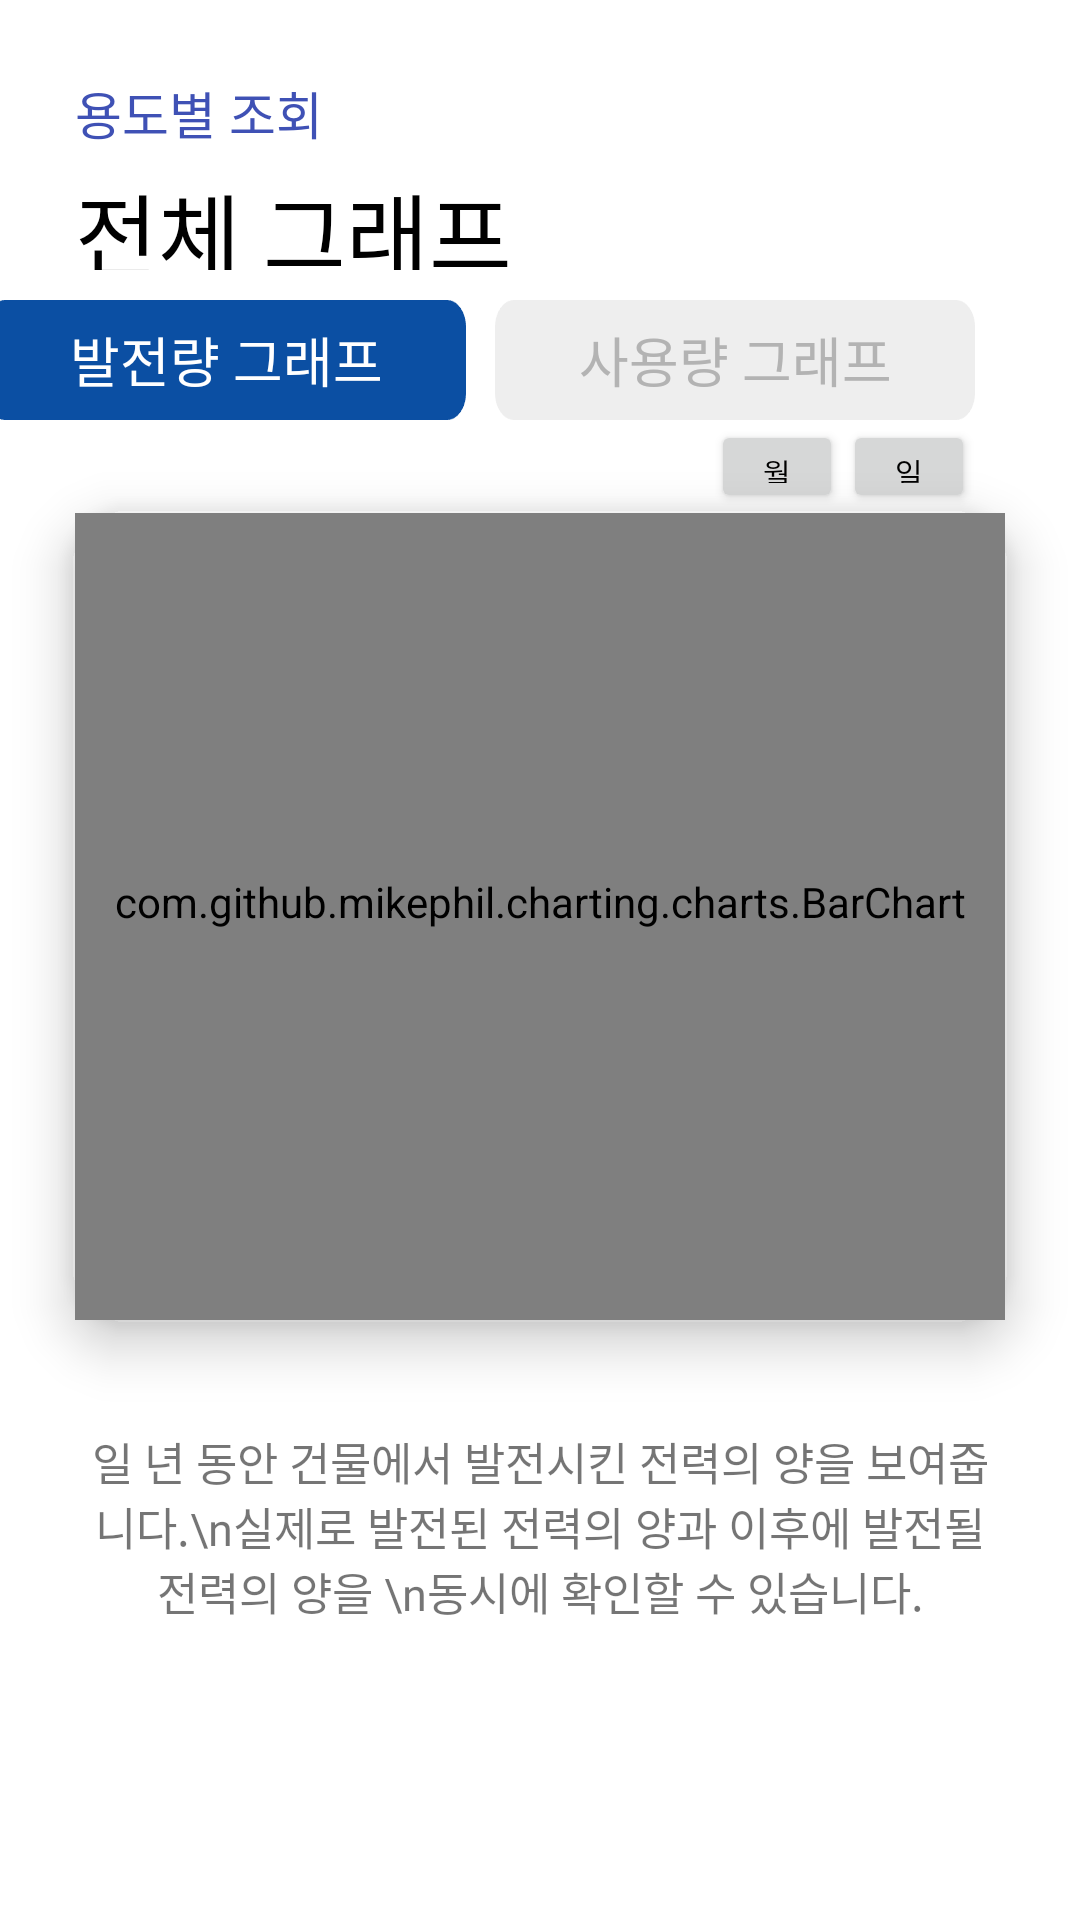

Reconstruct the res/layout file that produces this screen, plus the resources it refers to.
<!-- AndroidManifest.xml: application theme Theme.JeonShimClient -->
<!-- res/layout/fragment_graph.xml -->
<?xml version="1.0" encoding="utf-8"?>
<androidx.constraintlayout.widget.ConstraintLayout xmlns:android="http://schemas.android.com/apk/res/android"
    xmlns:app="http://schemas.android.com/apk/res-auto"
    xmlns:tools="http://schemas.android.com/tools"

    android:layout_width="match_parent"
    android:layout_height="match_parent"
    android:background="@color/white">


    <TextView
        android:id="@+id/title_fragment_user2"
        android:layout_width="wrap_content"
        android:layout_height="wrap_content"
        android:layout_marginLeft="25dp"
        android:layout_marginStart="25dp"
        android:layout_marginTop="25dp"
        android:fontFamily="@font/font1"
        android:text="용도별 조회"
        android:textColor="#3F51B5"
        android:textSize="17sp"
        app:layout_constraintBottom_toBottomOf="parent"
        app:layout_constraintEnd_toEndOf="parent"
        app:layout_constraintHorizontal_bias="0.0"
        app:layout_constraintStart_toStartOf="parent"
        app:layout_constraintTop_toTopOf="parent"
        app:layout_constraintVertical_bias="0.0" />

    <TextView
        android:id="@+id/title_fragment_graph"
        android:layout_width="wrap_content"
        android:layout_height="35dp"
        android:layout_marginLeft="25dp"
        android:layout_marginStart="25dp"
        android:layout_marginTop="5dp"
        android:fontFamily="@font/font1"
        android:text="전체 그래프"
        android:textColor="#000000"
        android:textSize="30sp"
        app:layout_constraintEnd_toEndOf="parent"
        app:layout_constraintHorizontal_bias="0.0"
        app:layout_constraintStart_toStartOf="parent"
        app:layout_constraintTop_toBottomOf="@+id/title_fragment_user2" />

    <androidx.constraintlayout.widget.ConstraintLayout
        android:id="@+id/constraintLayout3"
        android:layout_width="0dp"
        android:layout_height="wrap_content"
        android:layout_marginTop="10dp"
        app:layout_constraintBottom_toBottomOf="parent"
        app:layout_constraintEnd_toEndOf="parent"
        app:layout_constraintHorizontal_bias="0.0"
        app:layout_constraintStart_toStartOf="parent"
        app:layout_constraintTop_toBottomOf="@+id/title_fragment_graph"
        app:layout_constraintVertical_bias="0.0">

        <Button
            android:id="@+id/bt_start_graph1"
            android:layout_width="160dp"
            android:layout_height="40dp"
            android:layout_marginEnd="10dp"
            android:layout_marginRight="10dp"
            android:background="@drawable/background_bs_blue"
            android:bottomLeftRadius="12dp"
            android:bottomRightRadius="12dp"
            android:fontFamily="@font/font1"
            android:text="발전량 그래프"
            android:textColor="#FFFFFF"
            android:textSize="18sp"
            android:topLeftRadius="12dp"
            android:topRightRadius="12dp"
            app:backgroundTint="@null"
            app:layout_constraintEnd_toStartOf="@+id/bt_start_graph2"
            app:layout_constraintTop_toTopOf="parent"
            tools:ignore="MissingConstraints,TouchTargetSizeCheck" />

        <Button
            android:id="@+id/bt_start_graph2"
            android:layout_width="160dp"
            android:layout_height="40dp"
            android:layout_marginEnd="35dp"
            android:layout_marginRight="35dp"
            android:background="@drawable/background_bs_gray"
            android:fontFamily="@font/font1"
            android:text="사용량 그래프"
            android:textColor="@color/gray_2"
            android:textSize="18sp"
            app:backgroundTint="@null"
            app:layout_constraintEnd_toEndOf="parent"
            app:layout_constraintTop_toTopOf="parent"
            tools:ignore="MissingConstraints,TouchTargetSizeCheck" />

        <Button
            android:id="@+id/bt_start_graph3"
            android:layout_width="44dp"
            android:layout_height="31dp"
            android:text="월"
            android:textColor="#000000"
            android:textSize="10sp"
            app:layout_constraintBottom_toBottomOf="parent"
            app:layout_constraintEnd_toStartOf="@+id/bt_start_graph4"
            app:layout_constraintTop_toBottomOf="@+id/bt_start_graph2"
            app:layout_constraintVertical_bias="0.0" />

        <Button
            android:id="@+id/bt_start_graph4"
            android:layout_width="44dp"
            android:layout_height="31dp"
            android:layout_marginEnd="35dp"
            android:layout_marginRight="35dp"
            android:text="일"
            android:textColor="#000000"
            android:textSize="10sp"
            app:layout_constraintBottom_toBottomOf="parent"
            app:layout_constraintEnd_toEndOf="parent"
            app:layout_constraintTop_toBottomOf="@+id/bt_start_graph2"
            app:layout_constraintVertical_bias="0.0" />
    </androidx.constraintlayout.widget.ConstraintLayout>

    
    
    
    
    
    
    
    
    
    
    
    
    
    

    <TextView
        android:id="@+id/text_fragment_graph2"
        android:layout_width="0dp"
        android:layout_height="wrap_content"
        android:layout_marginEnd="25dp"
        android:layout_marginLeft="25dp"
        android:layout_marginRight="25dp"
        android:layout_marginStart="25dp"
        android:fontFamily="@font/font1"
        android:gravity="center"
        android:padding="5dp"
        android:text="일 년 동안 건물에서 발전시킨 전력의 양을 보여줍니다.\n실제로 발전된 전력의 양과 이후에 발전될 전력의 양을 \n동시에 확인할 수 있습니다."
        android:textSize="15sp"
        android:typeface="monospace"
        app:layout_constraintBottom_toBottomOf="parent"
        app:layout_constraintEnd_toEndOf="parent"
        app:layout_constraintHorizontal_bias="0.0"
        app:layout_constraintStart_toStartOf="parent"
        app:layout_constraintTop_toBottomOf="@+id/constraintLayout4"
        app:layout_constraintVertical_bias="0.25" />

    <androidx.constraintlayout.widget.ConstraintLayout
        android:id="@+id/constraintLayout4"
        android:layout_width="0dp"
        android:layout_height="0dp"
        android:layout_marginBottom="200dp"
        android:layout_marginEnd="25dp"
        android:layout_marginLeft="25dp"
        android:layout_marginRight="25dp"
        android:layout_marginStart="25dp"
        android:background="@drawable/border_layout_bs1"
        android:elevation="10dp"
        app:layout_constraintBottom_toBottomOf="parent"
        app:layout_constraintEnd_toEndOf="parent"
        app:layout_constraintStart_toStartOf="parent"
        app:layout_constraintTop_toBottomOf="@+id/constraintLayout3"
        app:layout_constraintVertical_bias="0.0">

        <com.github.mikephil.charting.charts.BarChart
            android:id="@+id/chart_graphfragment"
            android:layout_width="0dp"
            android:layout_height="0dp"
            android:layout_gravity="center_horizontal"
            android:paddingBottom="10dp"
            app:layout_constraintBottom_toBottomOf="parent"
            app:layout_constraintEnd_toEndOf="parent"
            app:layout_constraintHorizontal_bias="0.0"
            app:layout_constraintStart_toStartOf="parent"
            app:layout_constraintTop_toTopOf="parent"
            app:layout_constraintVertical_bias="1.0"
            tools:ignore="MissingClass" />
    </androidx.constraintlayout.widget.ConstraintLayout>


</androidx.constraintlayout.widget.ConstraintLayout>
<!-- resources referenced by this layout -->
<resources>
  <color name="gray_2">#B3B3B3</color>
  <color name="white">#FFFFFFFF</color>
  <!-- drawable background_bs_blue: png bitmap (drawable, 879 bytes) -->
  <!-- drawable background_bs_gray: png bitmap (drawable, 894 bytes) -->
  <!-- drawable border_layout_bs1 (drawable) -->
  <?xml version="1.0" encoding="utf-8"?>
  <layer-list xmlns:android="http://schemas.android.com/apk/res/android" >
  
      <item
          android:bottom="-2dp"
          android:left="-2dp"
          android:right="-2dp"
          android:top="-2dp">
          <shape android:shape="rectangle">
              android:shape="rectangle">
              <solid android:color="@color/white"/>
              <corners android:radius="21dp"/>
              <stroke android:color="@color/white" android:width="2dp" />
          </shape>
      </item>
  
  </layer-list>
  <style name="Theme.JeonShimClient" parent="Theme.MaterialComponents.DayNight.DarkActionBar">
          
          <item name="colorPrimary">@color/white</item>
          <item name="colorPrimaryVariant">@color/gray_1</item>
          <item name="colorOnPrimary">@color/white</item>
          
          <item name="colorSecondary">@color/teal_200</item>
          <item name="colorSecondaryVariant">@color/teal_700</item>
          <item name="colorOnSecondary">@color/black</item>
          
          <item name="android:statusBarColor" tools:targetApi="l">?attr/colorPrimaryVariant</item>
          
          
          <item name="windowActionBar">false</item>
          <item name="windowNoTitle">true</item>
          
          <item name="android:timePickerMode" tools:targetApi="lollipop">spinner</item>
      </style>
  <color name="gray_1">#2E2E2E</color>
  <color name="teal_200">#FF03DAC5</color>
  <color name="teal_700">#FF018786</color>
  <color name="black">#FF000000</color>
</resources>
